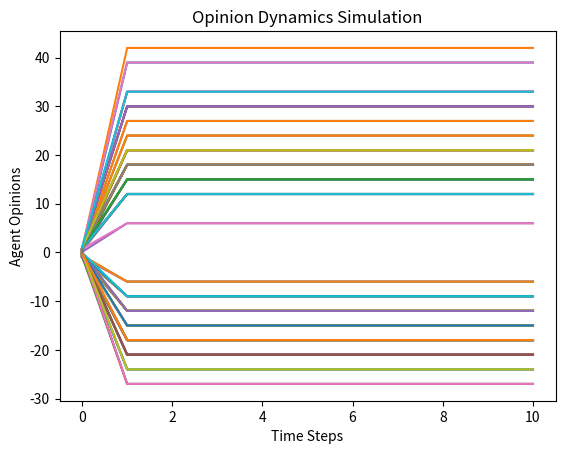

Here is the Python script that generated this plot:
# This will be the main python file
import numpy as np
import random
import math
import matplotlib.pyplot as plt

def step(N, agent_activation_probabilities, agent_opinions, r, m, beta, K, alpha, dt):
    dx_dt = np.zeros(N)
    adj_matrix = generate_adj_matrix(N, agent_activation_probabilities, agent_opinions, r, m, beta)

    # Calculate opinion changes
    for i in range(N):
        dx_dt[i] = opinion_change(i, K, N, adj_matrix, alpha, agent_opinions)

    # Update opinions
    for i in range(N):
        agent_opinions[i] += dt*dx_dt[i]
    
    return(agent_opinions)

def opinion_change(x_index, K, N, adj_matrix, alpha, agent_opinions):
    x = agent_opinions[x_index]
    total_sum = 0
    for j in range(N):
        total_sum += adj_matrix[x_index, j]*math.tanh(alpha*agent_opinions[j])
    opinion_change = -x + K*total_sum
    return(opinion_change)

def generate_adj_matrix(N, agent_activation_probabilities, agent_opinions, r, m, beta):
    # Read this matrix as follows: [i][j] = 1 if agent j influences agent i
    adjacency_matrix = np.zeros((N,N))

    activation_randoms = np.random.rand(N)
    
    for i in range(N):
        # If the agent is active
        if activation_randoms[i] < agent_activation_probabilities[i]:
            # Calculate denominator of equation 3 TODO: NP OPTIMIZE
            total_sum = 0
            for j in range(N):
                # Not necessary
                if j == i:
                    continue
                total_sum += (abs(agent_opinions[i] - agent_opinions[j]) + 1e-9)**-beta

            agents_influened = 0
            while agents_influened <= m:
                agent_index = random.randint(0, N-1)
                influence_prob = abs(agent_opinions[i] - agent_opinions[agent_index])**-beta / total_sum

                # If agent i succesfully influences agent 'agent_index'
                if np.random.rand() < influence_prob:
                    adjacency_matrix[agent_index, i] = 1
                    agents_influened += 1

                    # Reciprocal influence
                    if np.random.rand() < 0.5:
                        adjacency_matrix[i, agent_index] = 1
                        
    return(adjacency_matrix)

def initialize(N, epsilon, gamma):
    # Calculate agent activation probabilities using inverse transform sampling
    # https://en.wikipedia.org/wiki/Inverse_transform_sampling
    # https://en.wikipedia.org/wiki/Cumulative_distribution_function
    # https://en.wikipedia.org/wiki/Inverse_function
    U = np.random.rand(N)
    activation_probabilities = (U * (1 - epsilon**(1-gamma) + epsilon**(1-gamma)))**(1 / (1 - gamma))

    # Initialize agent opinions
    opinions = np.linspace(-1,1,N)
    return activation_probabilities, opinions

def simulate(N, K, r, m, beta, alpha, epsilon, gamma, time_steps, dt):
    agent_activation_probabilities, agent_opinions = initialize(N, epsilon, gamma)

    history = [agent_opinions.copy()]
    for i in range(time_steps):
        agent_opinions = step(N, agent_activation_probabilities, agent_opinions, r, m, beta, K, alpha, dt)

        history.append(agent_opinions)
    
    return np.array(history)

N = 100
time_steps = 10
dt = 1

history = simulate(N, K = 3, r = 0.5, m = 10, beta = 3, alpha = 3, epsilon = 0.01, gamma = 2.1, time_steps = time_steps, dt = dt)

plt.plot(history)
plt.xlabel('Time Steps')
plt.ylabel('Agent Opinions')
plt.title('Opinion Dynamics Simulation')
plt.show()
# plt.figure(figsize=(10, 6))
